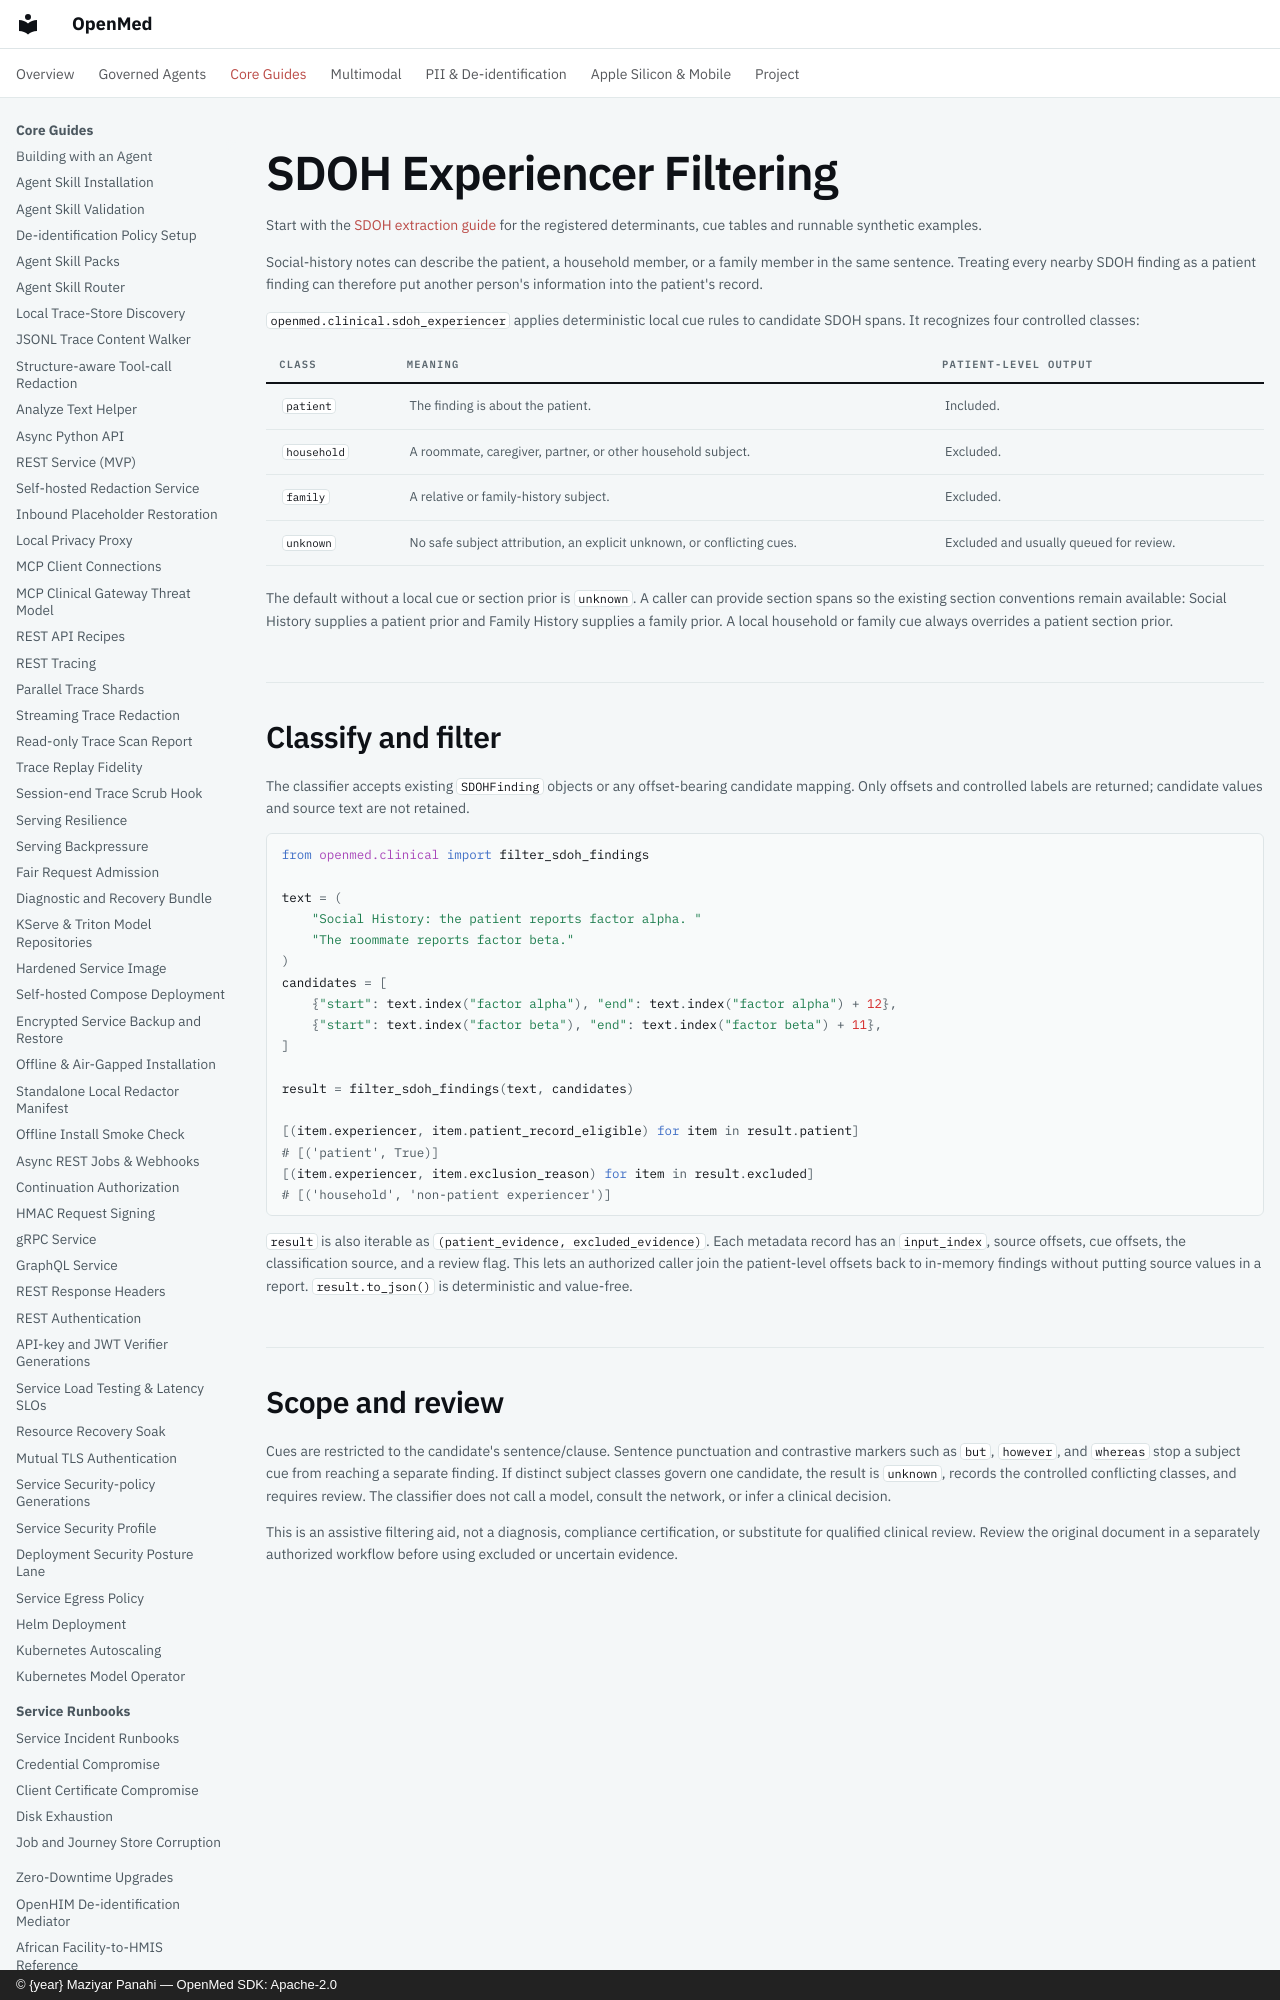

repository: maziyarpanahi/openmed · page: clinical/sdoh-experiencer-filtering/index.html · generator: mkdocs · copyright: © {year} Maziyar Panahi — OpenMed SDK: Apache-2.0

# SDOH Experiencer Filtering

Start with the [SDOH extraction guide](sdoh-extraction.md) for the
registered determinants, cue tables and runnable synthetic examples.

Social-history notes can describe the patient, a household member, or a family
member in the same sentence. Treating every nearby SDOH finding as a patient
finding can therefore put another person's information into the patient's
record.

`openmed.clinical.sdoh_experiencer` applies deterministic local cue rules to
candidate SDOH spans. It recognizes four controlled classes:
